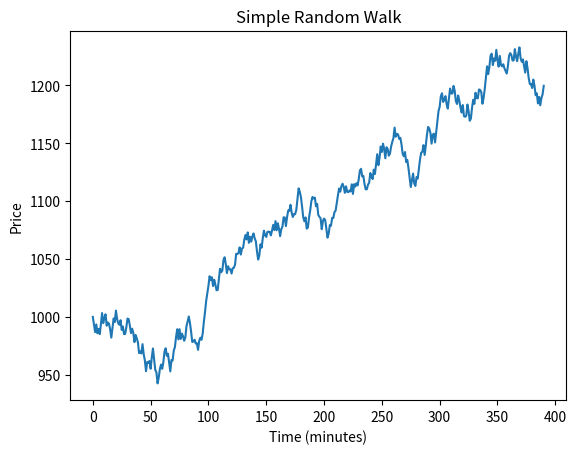

Recreate this plot in Python.
#I want the x axis of the graph to have time rather than counting the number of steps as days. I want to make each step one minute
from datetime import datetime, timedelta
start_time = datetime(2026, 4, 1, 9, 30) #Starting time of the stock market
times = [start_time]

#I am importing the random module to generate random numbers
import random

#I am generating a random number between -10 and 10 and storing it as the variable 'step'
#I could choose random.randint if I wanted to generate a random integer however, a random decimal seems more appropriate for a fluctuating stock price
step = random.uniform(-10, 10)
#I am printing the value of 'step' to the console
print(step)

#I want to create a starting point for the price
price = 1000
#I want to show the history of the price changes after every step
history = [price]
#I want to tell python to make the price take 100 steps

print("Loop is starting...") # Diagnostic print

for i in range(390):
    step = random.uniform(-10, 10)
    price = price + step
    times.append(times[-1] + timedelta(minutes=1)) #Increases the time by one minute for each step
    
    if price <= 0:
        price = 0
        history.append(price)
        print("Stock went bankrupt!")
        break
    
    history.append(price)

print(f"Loop finished. Items in history: {len(history)}")
print(history)

#I have installed the library called matplotlib to create a visual representation of the price changes
import matplotlib.pyplot as plt
plt.plot(history)
plt.title("Simple Random Walk")
plt.xlabel("Time (minutes)")
plt.ylabel("Price")
plt.show()
